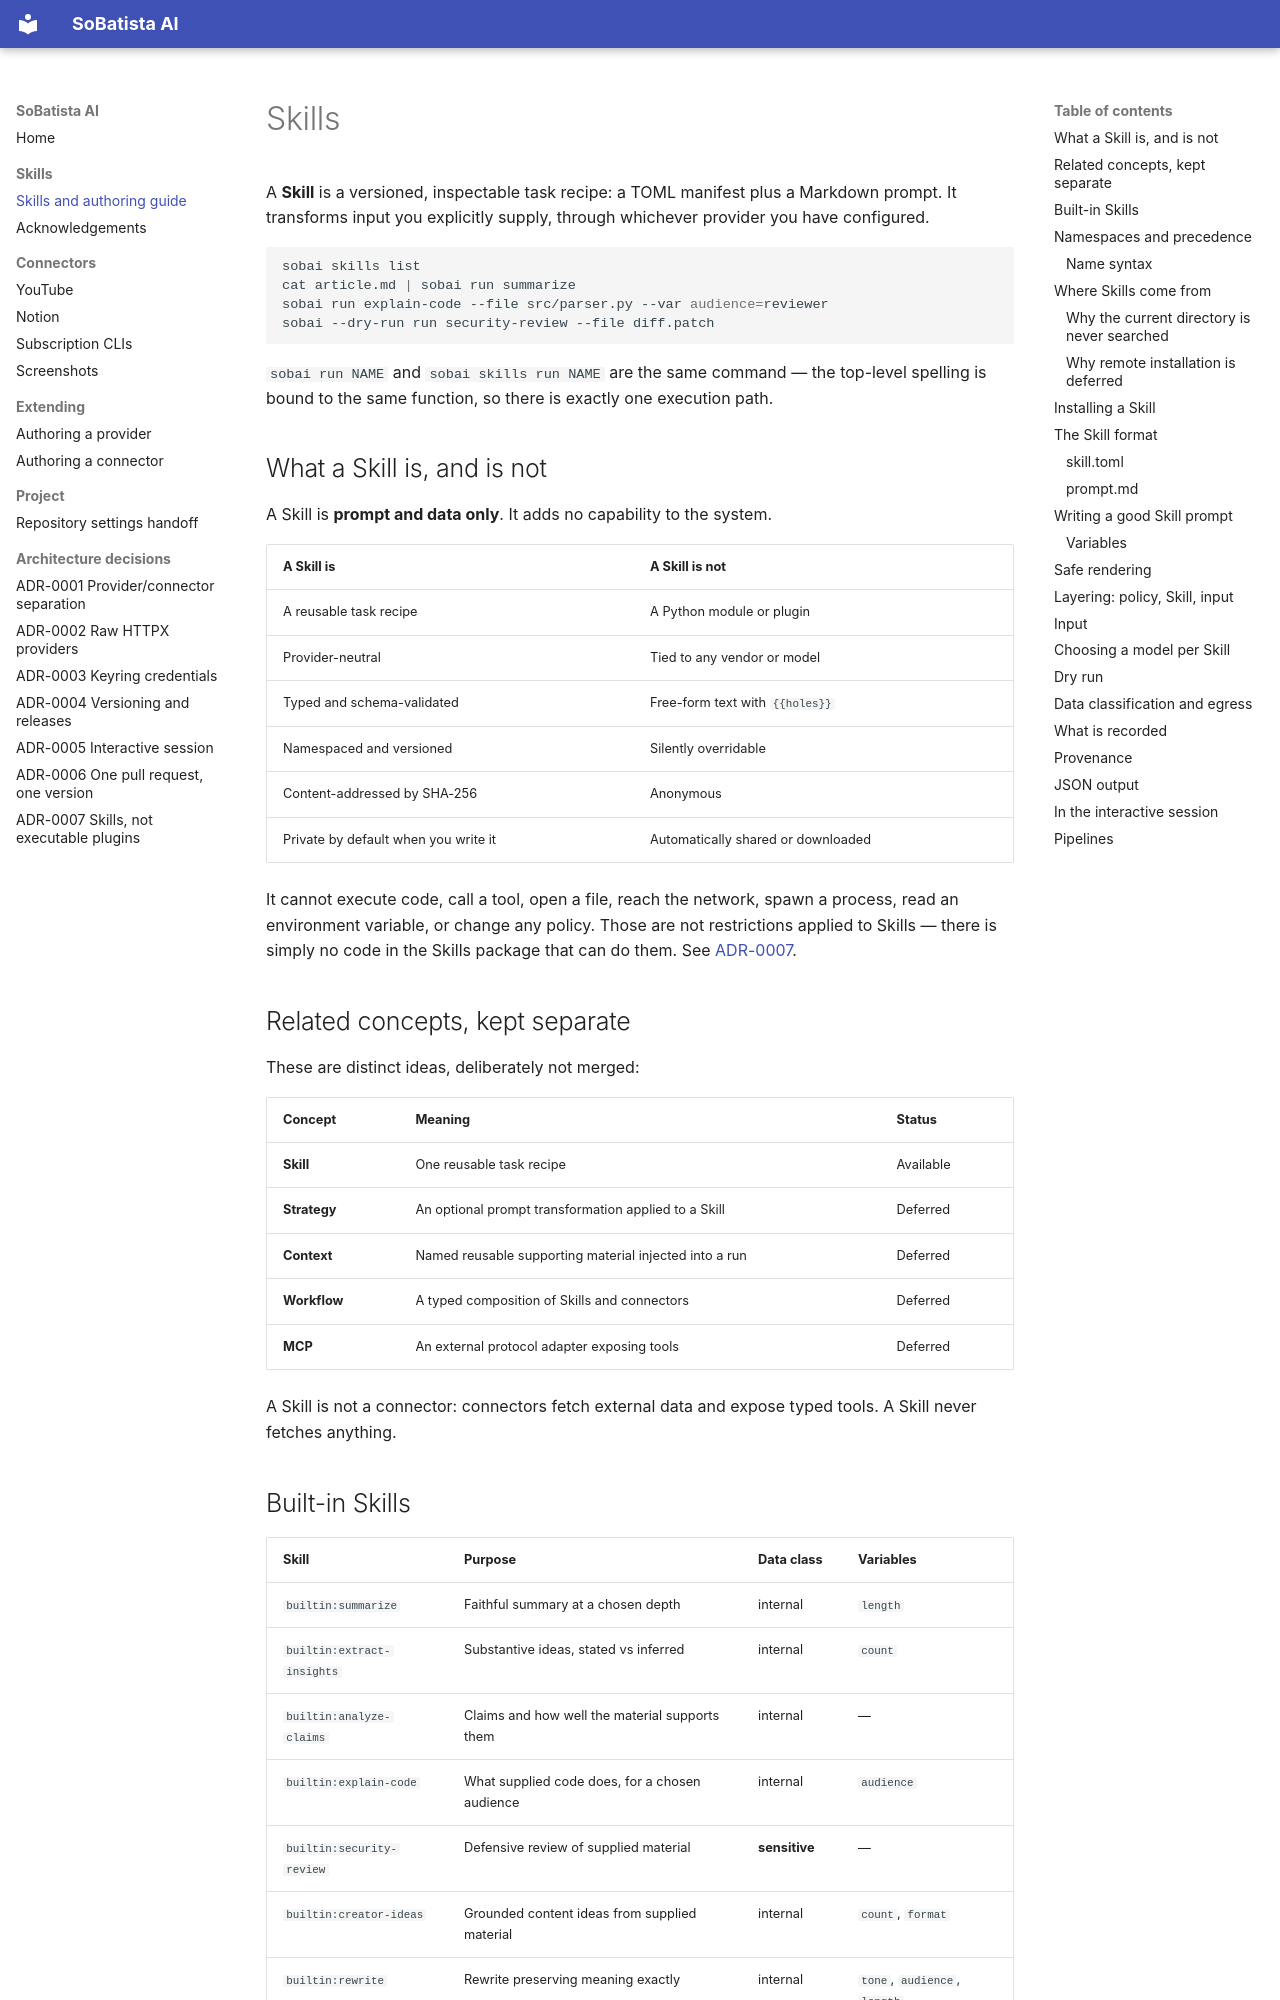

repository: SoBatista/sobatista-ai · page: skills/index.html · generator: mkdocs

# Skills

A **Skill** is a versioned, inspectable task recipe: a TOML manifest plus a
Markdown prompt. It transforms input you explicitly supply, through whichever
provider you have configured.

```bash
sobai skills list
cat article.md | sobai run summarize
sobai run explain-code --file src/parser.py --var audience=reviewer
sobai --dry-run run security-review --file diff.patch
```

`sobai run NAME` and `sobai skills run NAME` are the same command — the top-level
spelling is bound to the same function, so there is exactly one execution path.

## What a Skill is, and is not

A Skill is **prompt and data only**. It adds no capability to the system.

| A Skill is | A Skill is not |
|---|---|
| A reusable task recipe | A Python module or plugin |
| Provider-neutral | Tied to any vendor or model |
| Typed and schema-validated | Free-form text with `{{holes}}` |
| Namespaced and versioned | Silently overridable |
| Content-addressed by SHA-256 | Anonymous |
| Private by default when you write it | Automatically shared or downloaded |

It cannot execute code, call a tool, open a file, reach the network, spawn a
process, read an environment variable, or change any policy. Those are not
restrictions applied to Skills — there is simply no code in the Skills package
that can do them. See [ADR-0007](adr/0007-skills-not-executable-plugins.md).

## Related concepts, kept separate

These are distinct ideas, deliberately not merged:

| Concept | Meaning | Status |
|---|---|---|
| **Skill** | One reusable task recipe | Available |
| **Strategy** | An optional prompt transformation applied to a Skill | Deferred |
| **Context** | Named reusable supporting material injected into a run | Deferred |
| **Workflow** | A typed composition of Skills and connectors | Deferred |
| **MCP** | An external protocol adapter exposing tools | Deferred |

A Skill is not a connector: connectors fetch external data and expose typed
tools. A Skill never fetches anything.

## Built-in Skills

| Skill | Purpose | Data class | Variables |
|---|---|---|---|
| `builtin:summarize` | Faithful summary at a chosen depth | internal | `length` |
| `builtin:extract-insights` | Substantive ideas, stated vs inferred | internal | `count` |
| `builtin:analyze-claims` | Claims and how well the material supports them | internal | — |
| `builtin:explain-code` | What supplied code does, for a chosen audience | internal | `audience` |
| `builtin:security-review` | Defensive review of supplied material | **sensitive** | — |
| `builtin:creator-ideas` | Grounded content ideas from supplied material | internal | `count`, `format` |
| `builtin:rewrite` | Rewrite preserving meaning exactly | internal | `tone`, `audience`, `length` |

Every built-in prompt is original work written for SoBatista AI. See
[Acknowledgements](acknowledgements.md).
